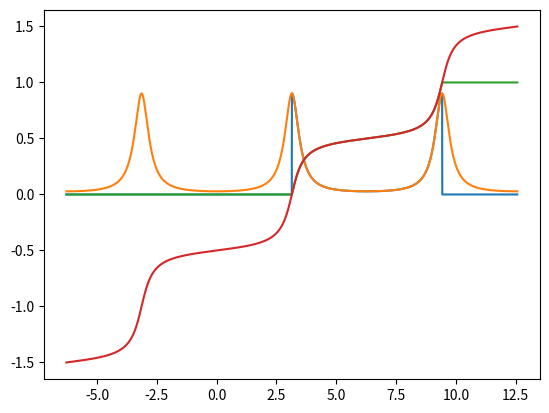

Write Python code to recreate this figure.
import math
import matplotlib.pyplot as plt
import numpy as np
from scipy.stats import wrapcauchy
import numpy.typing as npt

"""
scipyの巻き込みコーシー分布の使い方メモ
cは分布の形状パラメータ
locは分布の平均値パラメータ
scaleはデフォルトの分布が [0, 2*pi] だが、scaleを使うと [0, 2*pi*scale] とかにできそう？
[0, 1] にするときに使えそう。今回は使わなくて良さそう。

さて、ここからが問題なのだが、wrapcauchyはvonmisesと違って周期性のないcdf, pdfの定義になっている
例えば pdf は [loc, loc+2*pi] で定義されていてそれ以外の範囲では 0 になる
cdf も同様で [loc, loc+2*pi] で定義されていてそれ以外の範囲では 0 になる
これを周期性があるように直す必要がある
"""


def wrapcauchy_true_pdf(
    x: npt.NDArray[np.float64], c: float, loc: float = 0.0, scale: float = 1.0
) -> npt.NDArray[np.float64]:
    """[loc, loc+2*pi*scale] で定義されている pdf を R 全体に拡張"""
    norm_x = loc + np.remainder(x - loc, 2 * np.pi * scale)
    return wrapcauchy.pdf(norm_x, c, loc, scale)


def wrapcauchy_periodic_cdf(
    x: npt.NDArray[np.float64], c: float, loc: float = 0.0, scale: float = 1.0
) -> npt.NDArray[np.float64]:
    """[loc, loc+2*pi*scale] で定義されている cdf を R 全体に拡張"""
    norm_x = loc + np.remainder(x - loc, 2 * np.pi * scale)
    return wrapcauchy.cdf(norm_x, c, loc, scale) + np.floor_divide(
        x - loc, 2 * np.pi * scale
    )


def main():
    mu = np.pi
    rho = 0.7
    dist = wrapcauchy(loc=mu, c=rho)
    x = np.linspace(-2 * np.pi, 4 * np.pi, 3000, endpoint=True)

    y = dist.pdf(x)
    plt.plot(x, y)
    plt.show()

    y = wrapcauchy_true_pdf(x, rho, mu, 1)
    plt.plot(x, y)
    plt.show()

    y = dist.cdf(x)
    plt.plot(x, y)
    plt.show()

    y = wrapcauchy_periodic_cdf(x, rho, mu, 1)
    plt.plot(x, y)
    plt.show()


if __name__ == "__main__":
    main()
